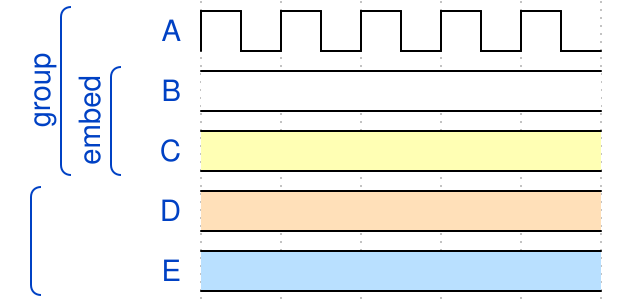

Write the WaveJSON whose rendering is this waveform diagram.

{
    signal: [
        [
            "group",
            { name: "A", wave: "p...." },
            [
                "embed",
                { name: "B", wave: "2...." },
                { name: "C", wave: "3...." },
            ],
        ],
        [
            { name: "D", wave: "4...." },
            { name: "E", wave: "5...." },
        ]
    ]
}
